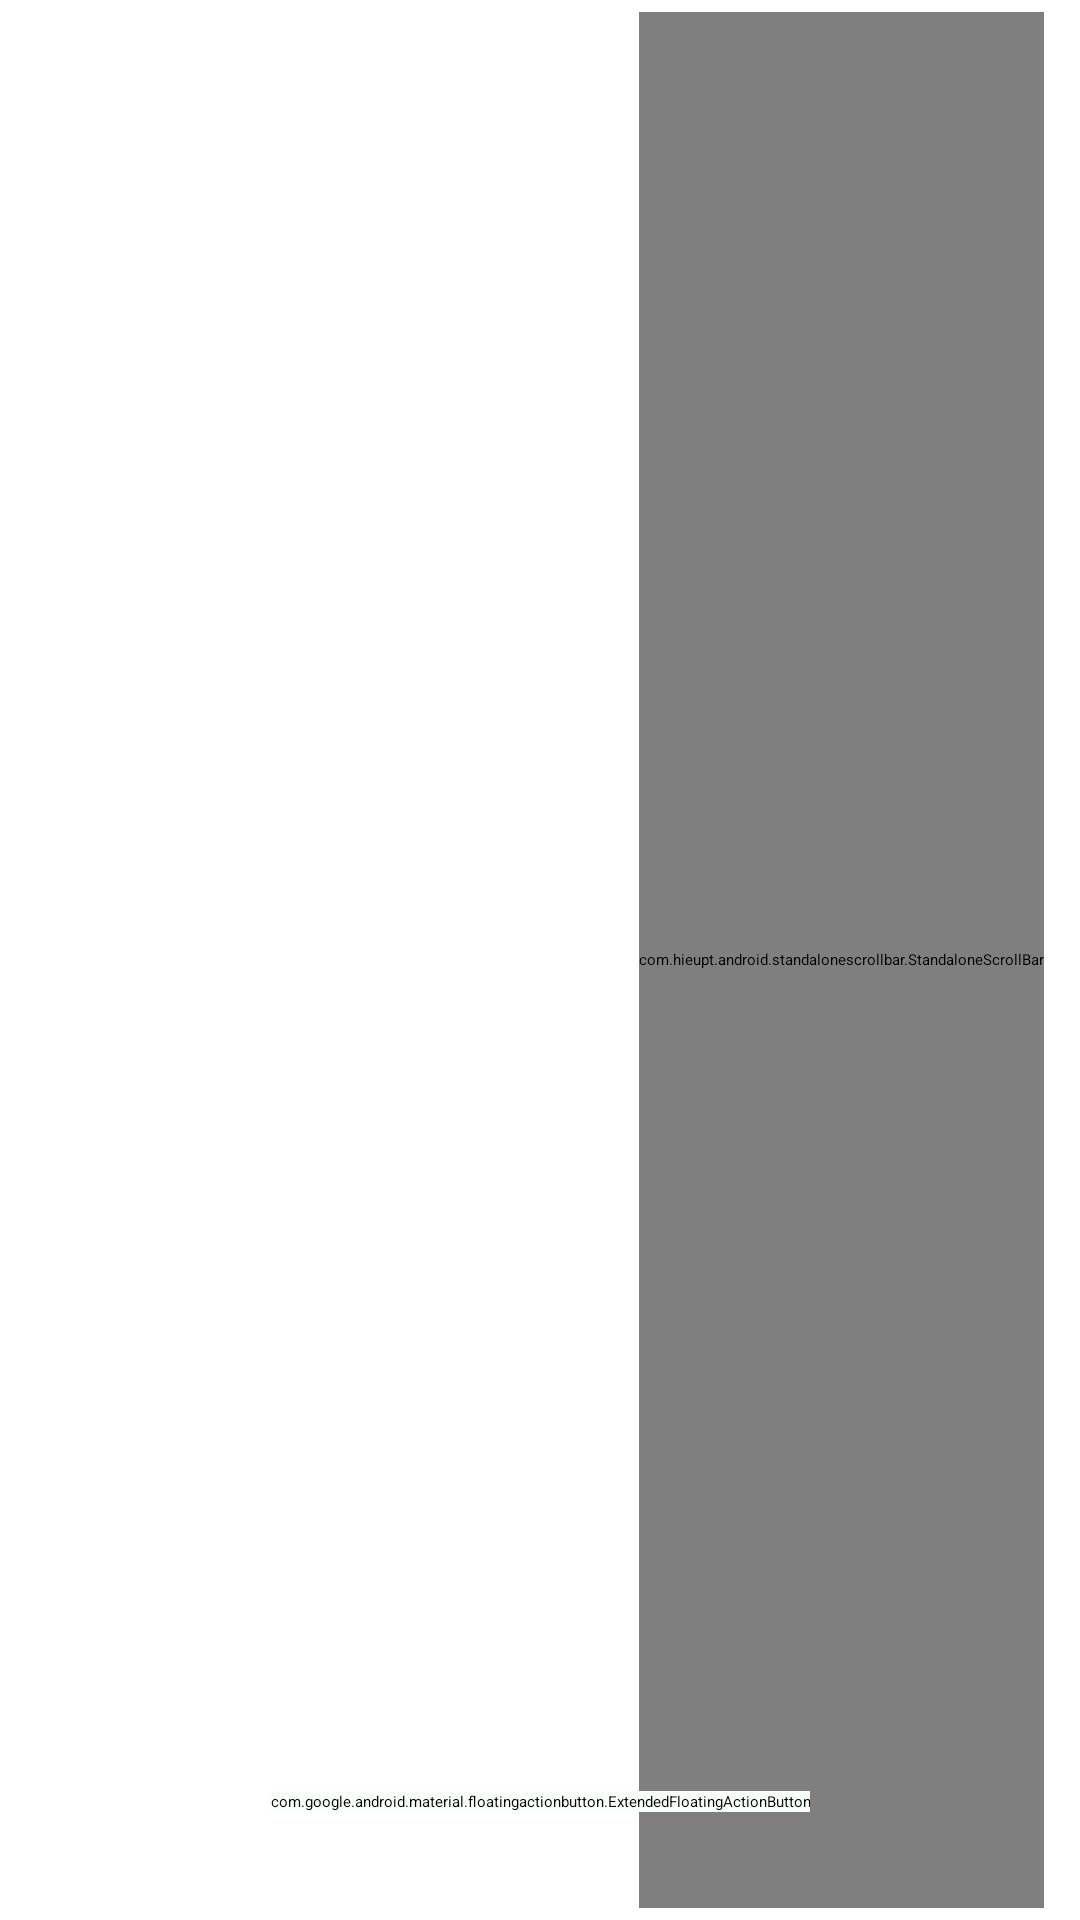

Reconstruct the res/layout file that produces this screen, plus the resources it refers to.
<!-- AndroidManifest.xml: application theme Theme.ReadContactTest -->
<!-- res/layout/fragment_call_log.xml -->
<?xml version="1.0" encoding="utf-8"?>
<androidx.coordinatorlayout.widget.CoordinatorLayout xmlns:android="http://schemas.android.com/apk/res/android"
    xmlns:app="http://schemas.android.com/apk/res-auto"
    xmlns:tools="http://schemas.android.com/tools"
    android:padding="4dp"
    android:layout_width="match_parent"
    android:layout_height="match_parent">

    <androidx.recyclerview.widget.RecyclerView
        android:contentDescription="통화기록 리스트"
        android:id="@+id/callLog_recyclerView"
        android:layout_width="match_parent"
        android:layout_height="match_parent"
        android:padding="8dp"
        app:layoutManager="androidx.recyclerview.widget.LinearLayoutManager" />

    <com.hieupt.android.standalonescrollbar.StandaloneScrollBar
        android:id="@+id/scroll_bar"
        android:layout_width="wrap_content"
        android:layout_height="match_parent"
        android:layout_marginEnd="8dp"
        app:layout_anchor="@+id/callLog_recyclerView"
        app:layout_anchorGravity="end|center" />

    <ProgressBar
        android:id="@+id/call_log_progressbar"
        style="?android:attr/progressBarStyle"
        android:layout_width="80dp"
        android:layout_height="80dp"
        android:visibility="invisible"
        app:layout_anchor="@+id/callLog_recyclerView"
        app:layout_anchorGravity="center"
        tools:visibility="visible" />

    <com.google.android.material.floatingactionbutton.ExtendedFloatingActionButton
        android:id="@+id/btn_up_scroll"
        android:layout_width="wrap_content"
        android:layout_height="wrap_content"
        android:layout_marginBottom="32dp"
        android:backgroundTint="@color/hau_white_green"
        app:icon="@drawable/ic_baseline_keyboard_double_arrow_up_24"
        app:iconTint="@color/hau_dark_green"
        app:layout_anchor="@id/callLog_recyclerView"
        app:layout_anchorGravity="bottom|center"
        app:layout_behavior="com.google.android.material.behavior.HideBottomViewOnScrollBehavior" />

</androidx.coordinatorlayout.widget.CoordinatorLayout>
<!-- resources referenced by this layout -->
<resources>
  <color name="hau_dark_green">#4A6572</color> 74,101,114
  <color name="hau_white_green">#F9FFF9</color>
  <style name="Theme.ReadContactTest" parent="Theme.MaterialComponents.DayNight.DarkActionBar">
          
          <item name="colorPrimary">@color/purple_200</item>
          <item name="colorPrimaryVariant">@color/purple_700</item>
          <item name="colorOnPrimary">@color/black</item>
          
          <item name="colorSecondary">@color/teal_200</item>
          <item name="colorSecondaryVariant">@color/teal_200</item>
          <item name="colorOnSecondary">@color/black</item>
          
          <item name="android:statusBarColor" tools:targetApi="l">?attr/colorPrimaryVariant</item>
          
      </style>
  <color name="purple_200">#FFBB86FC</color>
  <color name="purple_700">#FF3700B3</color>
  <color name="black">#FF000000</color>
  <color name="teal_200">#FF03DAC5</color>
</resources>
